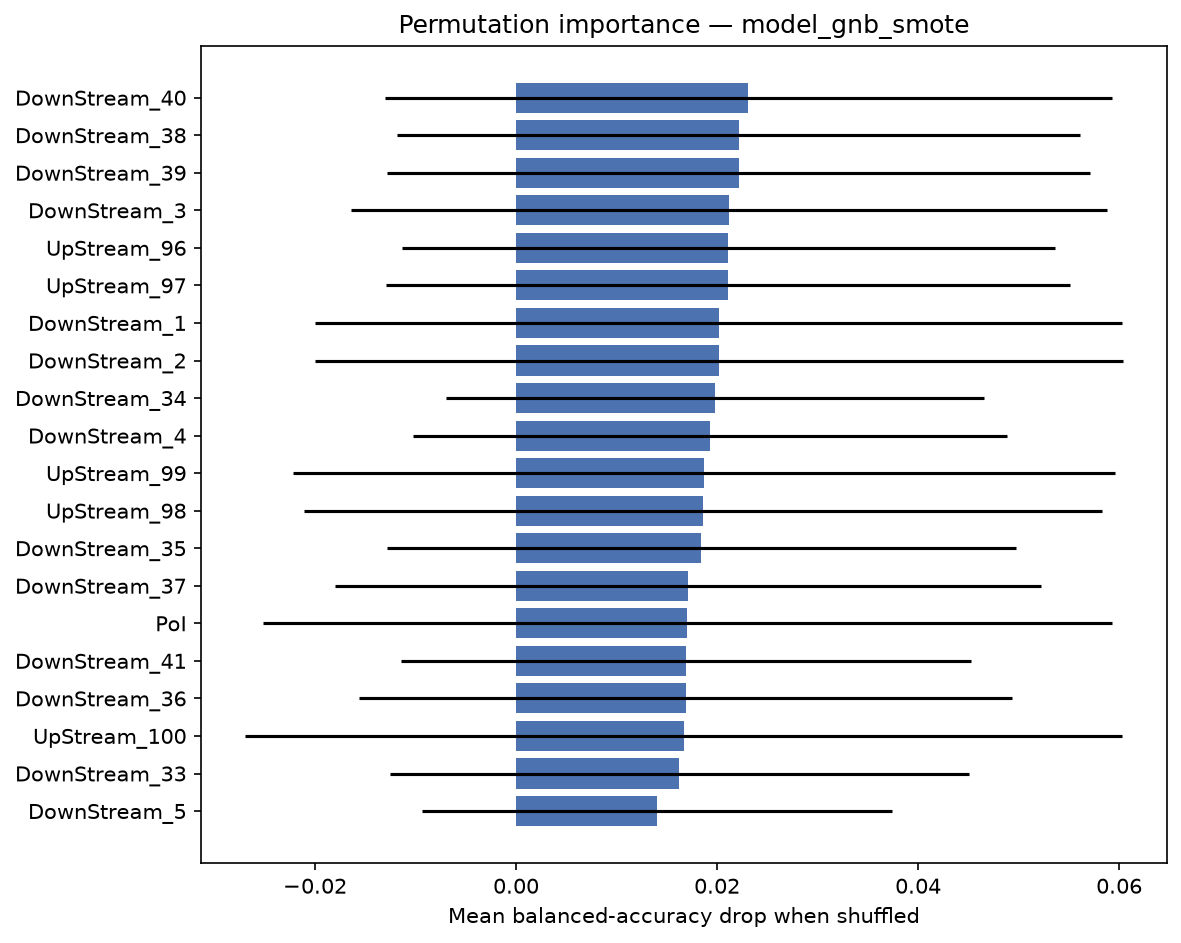

The table this chart was drawn from, first rows:
feature, importance_mean, importance_std
DownStream_40, 0.02308, 0.03617
DownStream_38, 0.02214, 0.03401
DownStream_39, 0.02214, 0.035
DownStream_3, 0.02118, 0.03757
UpStream_96, 0.02111, 0.0325
UpStream_97, 0.02111, 0.03404
DownStream_1, 0.02017, 0.04015
DownStream_2, 0.02017, 0.04017
DownStream_34, 0.01983, 0.02676
DownStream_4, 0.01928, 0.02954
UpStream_99, 0.01868, 0.04087
UpStream_98, 0.01857, 0.0397
DownStream_35, 0.01844, 0.03125
DownStream_37, 0.01711, 0.03508
PoI, 0.01705, 0.04219
DownStream_41, 0.01688, 0.02837
DownStream_36, 0.01687, 0.0325
UpStream_100, 0.01667, 0.04363
DownStream_33, 0.01625, 0.0288
DownStream_5, 0.01405, 0.02339
DownStream_42, 0.01386, 0.02943
DownStream_6, 0.01247, 0.0115
UpStream_95, 0.01129, 0.03109
DownStream_32, 0.01067, 0.02536
C2_DownStream_4, 0.009683, 0.01235
C2_DownStream_3, 0.009683, 0.01235
UpStream_51, 0.008879, 0.01418
UpStream_50, 0.008879, 0.01418
UpStream_49, 0.008879, 0.01418
C2_DownStream_2, 0.00812, 0.01431
C2_DownStream_5, 0.007738, 0.0112
C2_DownStream_6, 0.007738, 0.0112
DownStream_76, 0.007143, 0.01429
DownStream_79, 0.007143, 0.01429
DownStream_78, 0.007143, 0.01429
DownStream_77, 0.007143, 0.01429
DownStream_31, 0.007103, 0.018
C2_DownStream_7, 0.006627, 0.01039
C2_DownStream_8, 0.006627, 0.01039
DownStream_80, 0.006587, 0.01323
DownStream_99, 0.00631, 0.01177
C2_DownStream_10, 0.00628, 0.01188
DownStream_11, 0.006181, 0.008641
DownStream_12, 0.006181, 0.008641
DownStream_7, 0.005729, 0.007433
DownStream_15, 0.005729, 0.007033
DownStream_64, 0.005625, 0.0083
DownStream_65, 0.005625, 0.0083
DownStream_8, 0.005451, 0.007089
DownStream_43, 0.005268, 0.02629
UpStream_52, 0.005198, 0.01583
UpStream_94, 0.005154, 0.02645
UpStream_1, 0.005, 0.0111
DownStream_61, 0.00496, 0.01304
DownStream_60, 0.00496, 0.01304
DownStream_100, 0.004747, 0.01342
DownStream_14, 0.004618, 0.008193
DownStream_10, 0.004618, 0.008193
DownStream_13, 0.004618, 0.008193
UpStream_2, 0.004444, 0.01077
... 246 more rows
